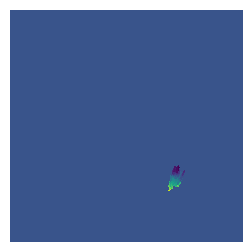

Recreate this plot in Python.
"""
The goal of this script is to simulate some random fields for visualization purposes. 
For this, do the following:
    1. Definitions and imports
    2. Simulation
    3. Plots and Illustrations
    
[redacted]
[redacted]

"""

"""
    1. Definitions and imports -----------------------------------------------
"""


# i) Imports

import numpy as np
import matplotlib.pyplot as plt
from matplotlib import cm



# ii) Definitions

n_x = 50
n_y = 20
x = np.linspace(-1,1,n_x)
y = np.linspace(-1,1,n_y)

xx,yy = np.meshgrid(x,y)

n_total = n_x*n_y

n_simu=5



"""
    2. Simulation ------------------------------------------------------------
"""

# i) Covariance matrix
d=1
cov_fun = lambda x,y: np.exp(-(np.linalg.norm(x-y)/d)**1)

Cov_mat = np.zeros([n_total,n_total])

for k in range(n_total):
    for l in range(n_total):
        loc_1_temp = np.array([xx.flatten()[k], yy.flatten()[k]])
        loc_2_temp = np.array([xx.flatten()[l], yy.flatten()[l]])
        Cov_mat[k,l] = cov_fun(loc_1_temp, loc_2_temp)

# ii) Simulation

f_simu = np.zeros([n_simu, n_total])

for k in range(n_simu):
    f_simu[k,:] = np.random.multivariate_normal(np.zeros(n_total), Cov_mat)

f_simu = np.reshape(f_simu,[n_simu, n_y,n_x], order ='C')



"""
    3. Plots and Illustrations -----------------------------------------------
"""


# i) Plot surface plot

fig, ax = plt.subplots(subplot_kw={"projection": "3d"}, dpi=300, figsize=(3,6))

surf = ax.plot_surface(xx, yy, f_simu[0,:,:], cmap=cm.viridis,
                       linewidth=0, antialiased=False)


plt.xlabel('x axis')
plt.ylabel('y axis')
plt.xticks([])
plt.yticks([])
ax.set_zticks([])
ax.view_init(-100, -5)
plt.show()


# ii) Plot some simple images

plt.figure(1,dpi=300)
plt.imshow(f_simu[0,:,:])
plt.xlabel('x axis')
plt.ylabel('y axis')
plt.xticks([])
plt.yticks([])
























